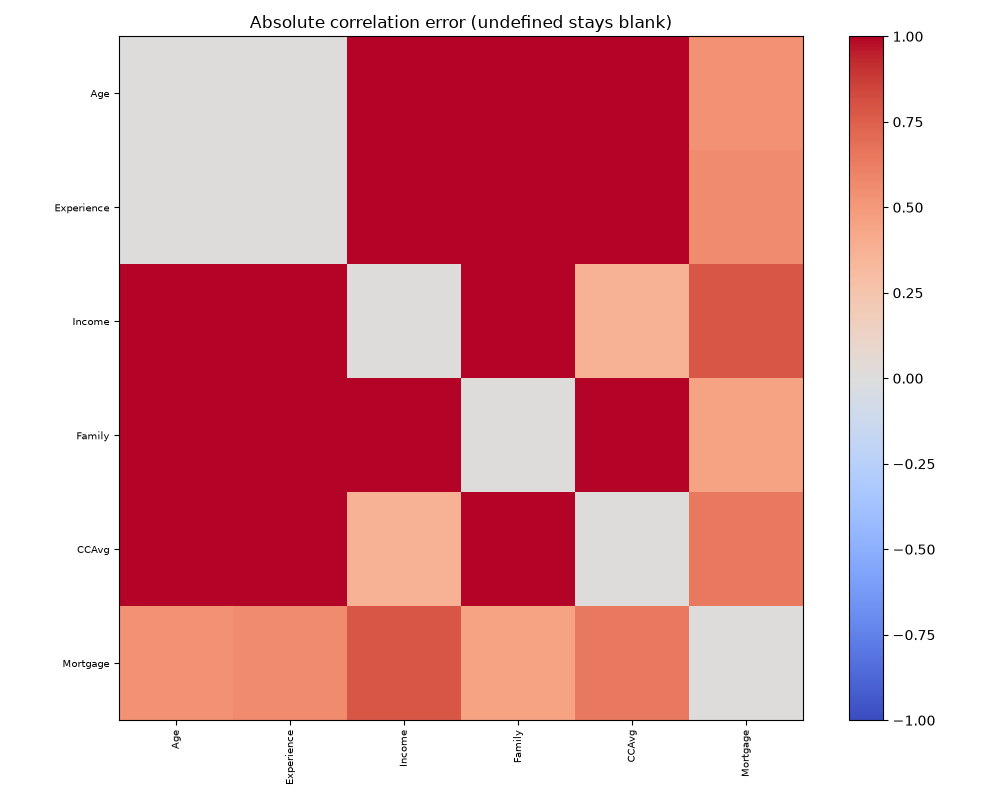

The data file committed next to this chart (first rows):
, Age, Experience, Income, Family, CCAvg, Mortgage
Age, 0.0, 0.003134, 1.035, 1.031, 1.039, 0.5388
Experience, 0.003134, 0.0, 1.035, 1.031, 1.037, 0.5685
Income, 1.035, 1.035, 0.0, 1.138, 0.3661, 0.782
Family, 1.031, 1.031, 1.138, 0.0, 1.09, 0.4529
CCAvg, 1.039, 1.037, 0.3661, 1.09, 0.0, 0.6441
Mortgage, 0.5388, 0.5685, 0.782, 0.4529, 0.6441, 0.0
